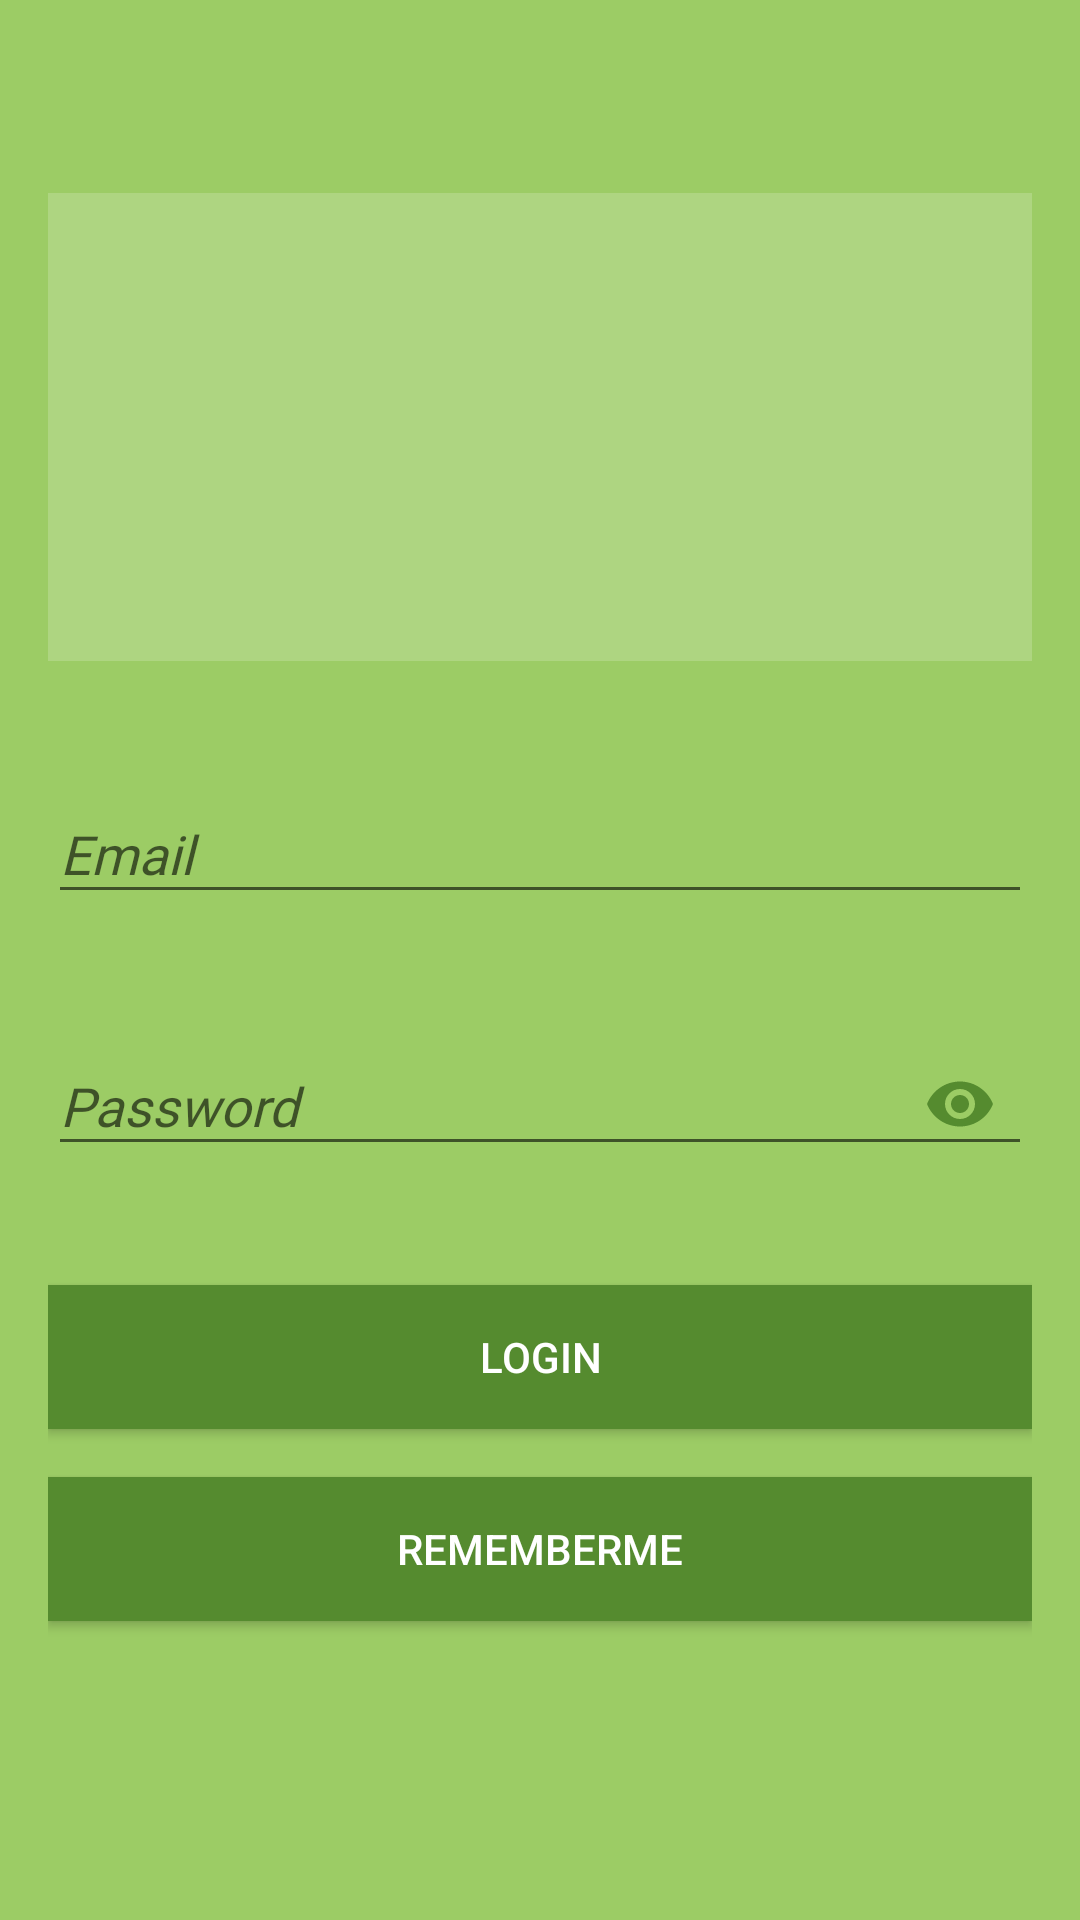

Android layout source for this screen:
<!-- AndroidManifest.xml: activity theme AppTheme.NoActionBar -->
<!-- res/layout/activity_login.xml -->
<ScrollView xmlns:android="http://schemas.android.com/apk/res/android"
    xmlns:app="http://schemas.android.com/apk/res-auto"
    android:layout_width="match_parent"
    android:layout_height="match_parent"
    android:background="#9ccc65"
    android:fitsSystemWindows="true">

    <LinearLayout
        android:layout_width="match_parent"
        android:layout_height="wrap_content"
        android:layout_gravity="center_vertical"
        android:layout_marginLeft="16dp"
        android:layout_marginRight="16dp"
        android:orientation="vertical">

        <ImageView
            android:id="@+id/imageView"
            android:layout_width="350dp"
            android:layout_height="156dp"
            android:layout_gravity="center_horizontal"
            android:layout_margin="16dp"
            android:background="#aed581"
            android:src="@drawable/fami2" />

        <android.support.design.widget.TextInputLayout
            android:id="@+id/textInputLayoutEmail"
            android:layout_width="match_parent"
            android:layout_height="wrap_content"
            android:layout_marginTop="16dp"
            app:errorEnabled="true">

            <android.support.design.widget.TextInputEditText
                android:id="@+id/editTextEmail"
                android:layout_width="match_parent"
                android:layout_height="wrap_content"
                android:fontFamily="@font/actor"
                android:hint="@string/email"
                android:inputType="textEmailAddress"
                android:textStyle="italic"
                android:typeface="sans" />
        </android.support.design.widget.TextInputLayout>

        <android.support.design.widget.TextInputLayout
            android:id="@+id/textInputLayoutPassword"
            android:layout_width="match_parent"
            android:layout_height="wrap_content"
            android:layout_marginTop="8dp"
            app:errorEnabled="true"
            app:passwordToggleEnabled="true"
            app:passwordToggleTint="@color/colorAccent">

            <android.support.design.widget.TextInputEditText
                android:id="@+id/editTextPassword"
                android:layout_width="match_parent"
                android:layout_height="wrap_content"
                android:fontFamily="@font/actor"
                android:hint="@string/password"
                android:inputType="textPassword"
                android:textStyle="italic"
                android:typeface="sans" />
        </android.support.design.widget.TextInputLayout>

        <Button
            android:id="@+id/buttonLogin"
            android:layout_width="match_parent"
            android:layout_height="wrap_content"
            android:layout_gravity="center_horizontal"
            android:layout_marginTop="16dp"
            android:background="#558b2f"
            android:text="@string/login"
            android:textColor="@android:color/white" />

        <Button
            android:id="@+id/buttonRememberMe"
            android:layout_width="match_parent"
            android:layout_height="wrap_content"
            android:layout_gravity="center_horizontal"
            android:layout_marginTop="16dp"
            android:background="#558b2f"
            android:onClick="saveInfo"
            android:text="RememberMe"
            android:textColor="@android:color/white" />

        <TextView
            android:id="@+id/textViewCreateAccount"
            android:layout_width="match_parent"
            android:layout_height="wrap_content"
            android:layout_marginBottom="16dp"
            android:layout_marginTop="16dp"
            android:gravity="center_horizontal" />


    </LinearLayout>
</ScrollView>
<!-- resources referenced by this layout -->
<resources>
  <color name="colorAccent">#558b2f</color>
  <string name="email">Email</string>
  <string name="login">Login</string>
  <string name="password">Password</string>
  <style name="AppTheme.NoActionBar">
          <item name="windowActionBar">false</item>
          <item name="windowNoTitle">true</item>
      </style>
</resources>
